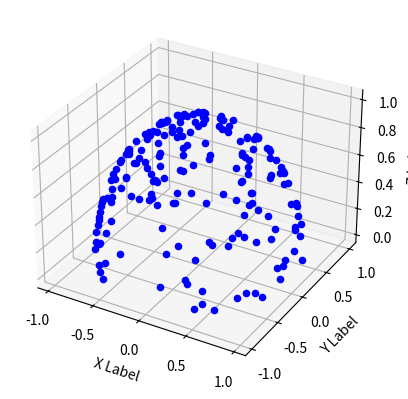

Python code for this plot:
from mpl_toolkits.mplot3d import Axes3D
import matplotlib.pyplot as plt
import numpy as np

fig = plt.figure()
ax = fig.add_subplot(111, projection='3d')

# For each set of style and range settings, plot n random points in the box
# defined by x in [23, 32], y in [0, 100], z in [zlow, zhigh].
for i in range(0,200):
    z = np.random.rand()
    s = np.random.rand()
    r = np.sqrt(1.0 - z * z )
    phi = 2.0 * np.pi * s
    x = np.cos(phi) * r
    y = np.sin(phi) * r
    ax.scatter(x, y, z, c='b', marker='o')

ax.set_xlabel('X Label')
ax.set_ylabel('Y Label')
ax.set_zlabel('Z Label')

plt.show()